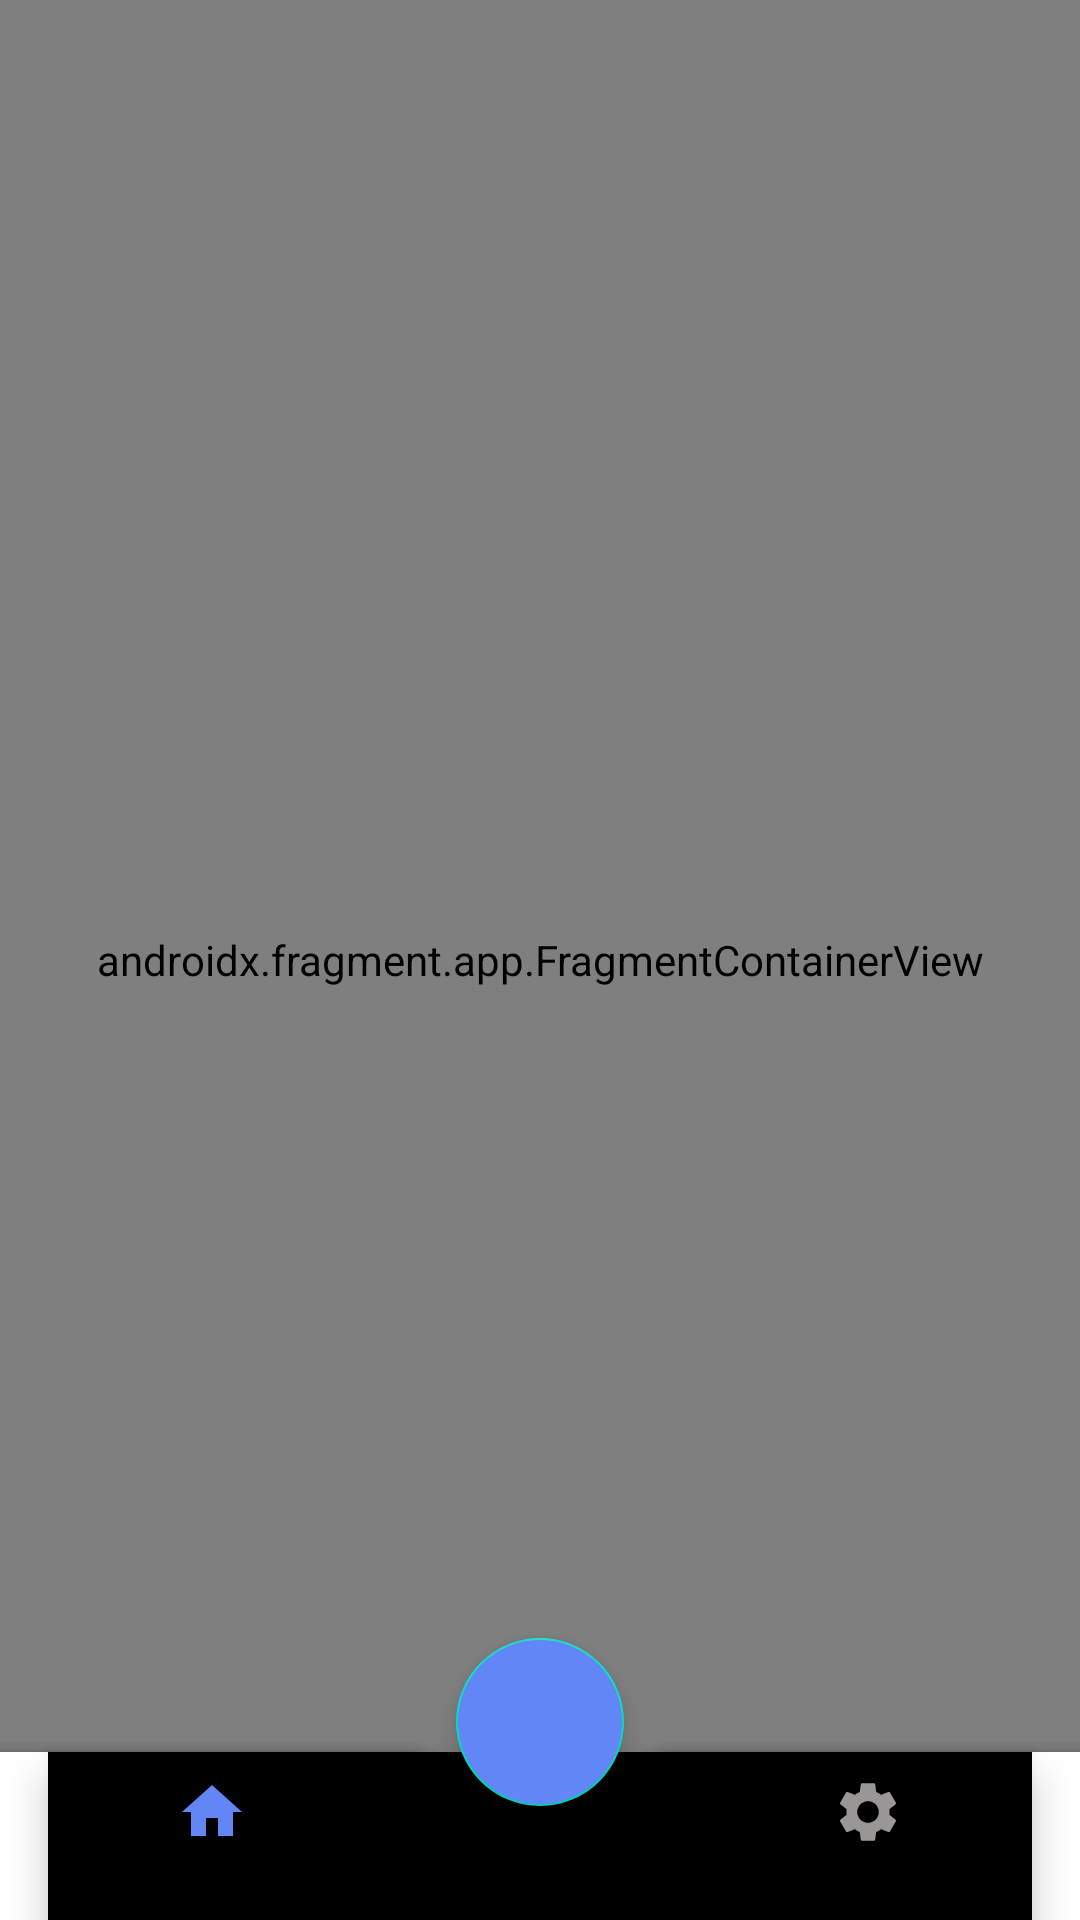

Reconstruct the res/layout file that produces this screen, plus the resources it refers to.
<!-- AndroidManifest.xml: application theme Theme.MessengerApp -->
<!-- res/layout/main_page.xml -->
<?xml version="1.0" encoding="utf-8"?>
<androidx.coordinatorlayout.widget.CoordinatorLayout xmlns:android="http://schemas.android.com/apk/res/android"
  xmlns:app="http://schemas.android.com/apk/res-auto"
  xmlns:tools="http://schemas.android.com/tools"
  android:layout_width="match_parent"
  android:layout_height="match_parent">

  <androidx.fragment.app.FragmentContainerView
    android:id="@+id/homeNavHostFragment"
    android:name="androidx.navigation.fragment.NavHostFragment"
    android:layout_width="match_parent"
    android:layout_height="match_parent"
    app:defaultNavHost="true"
    app:navGraph="@navigation/home_nav_graph" />











  <com.google.android.material.bottomappbar.BottomAppBar
    android:id="@+id/bottomAppBar"
    android:layout_width="match_parent"
    android:layout_height="wrap_content"
    android:layout_gravity="bottom"
    app:hideOnScroll="true"
    app:fabCradleMargin="10dp"
    app:fabCradleRoundedCornerRadius="10dp"
    app:fabCradleVerticalOffset="10dp">

    <com.google.android.material.bottomnavigation.BottomNavigationView
      android:id="@+id/bottomNavigationView"
      android:layout_width="match_parent"
      android:layout_height="wrap_content"
      android:layout_marginRight="16dp"
      app:layout_behavior="com.google.android.material.behavior.HideBottomViewOnScrollBehavior"
      android:background="@drawable/transparent_background"
      app:itemIconTint="@drawable/drawer_item"
      app:itemTextColor="@drawable/drawer_item"
      app:menu="@menu/bottom_nav_menu">

    </com.google.android.material.bottomnavigation.BottomNavigationView>
  </com.google.android.material.bottomappbar.BottomAppBar>

  <com.google.android.material.floatingactionbutton.FloatingActionButton
    android:id="@+id/add"
    android:layout_width="wrap_content"
    android:layout_height="wrap_content"
    android:backgroundTint="@color/clicked_navbar_icon_color"
    android:src="@drawable/add_icon"
    app:layout_anchor="@id/bottomAppBar"
    app:tint="@android:color/white"
    tools:ignore="SpeakableTextPresentCheck" />













</androidx.coordinatorlayout.widget.CoordinatorLayout>
<!-- resources referenced by this layout -->
<resources>
  <color name="clicked_navbar_icon_color">#FF6386F7</color>
  <!-- drawable drawer_item (drawable) -->
  <?xml version="1.0" encoding="utf-8"?>
  <selector xmlns:android="http://schemas.android.com/apk/res/android">
      <item android:color="@color/clicked_navbar_icon_color" android:state_checked="true" />
      <item android:color="@color/navbar_icon_color"/>
  </selector>
  <style name="Theme.MessengerApp" parent="Theme.MaterialComponents.DayNight.NoActionBar">
      
      <item name="colorPrimary">@color/purple_500</item>
      <item name="colorPrimaryVariant">@color/purple_700</item>
      <item name="colorOnPrimary">@color/white</item>
      
      <item name="colorSecondary">@color/teal_200</item>
      <item name="colorSecondaryVariant">@color/teal_700</item>
      <item name="colorOnSecondary">@color/black</item>
      
      <item name="android:statusBarColor" tools:targetApi="l">?attr/colorPrimaryVariant</item>
      
    </style>
  <color name="navbar_icon_color">#9B9696</color>
  <color name="purple_500">#FF6200EE</color>
  <color name="purple_700">#FF3700B3</color>
  <color name="white">#FFFFFFFF</color>
  <color name="teal_200">#FF03DAC5</color>
  <color name="teal_700">#FF018786</color>
  <color name="black">#FF000000</color>
</resources>
